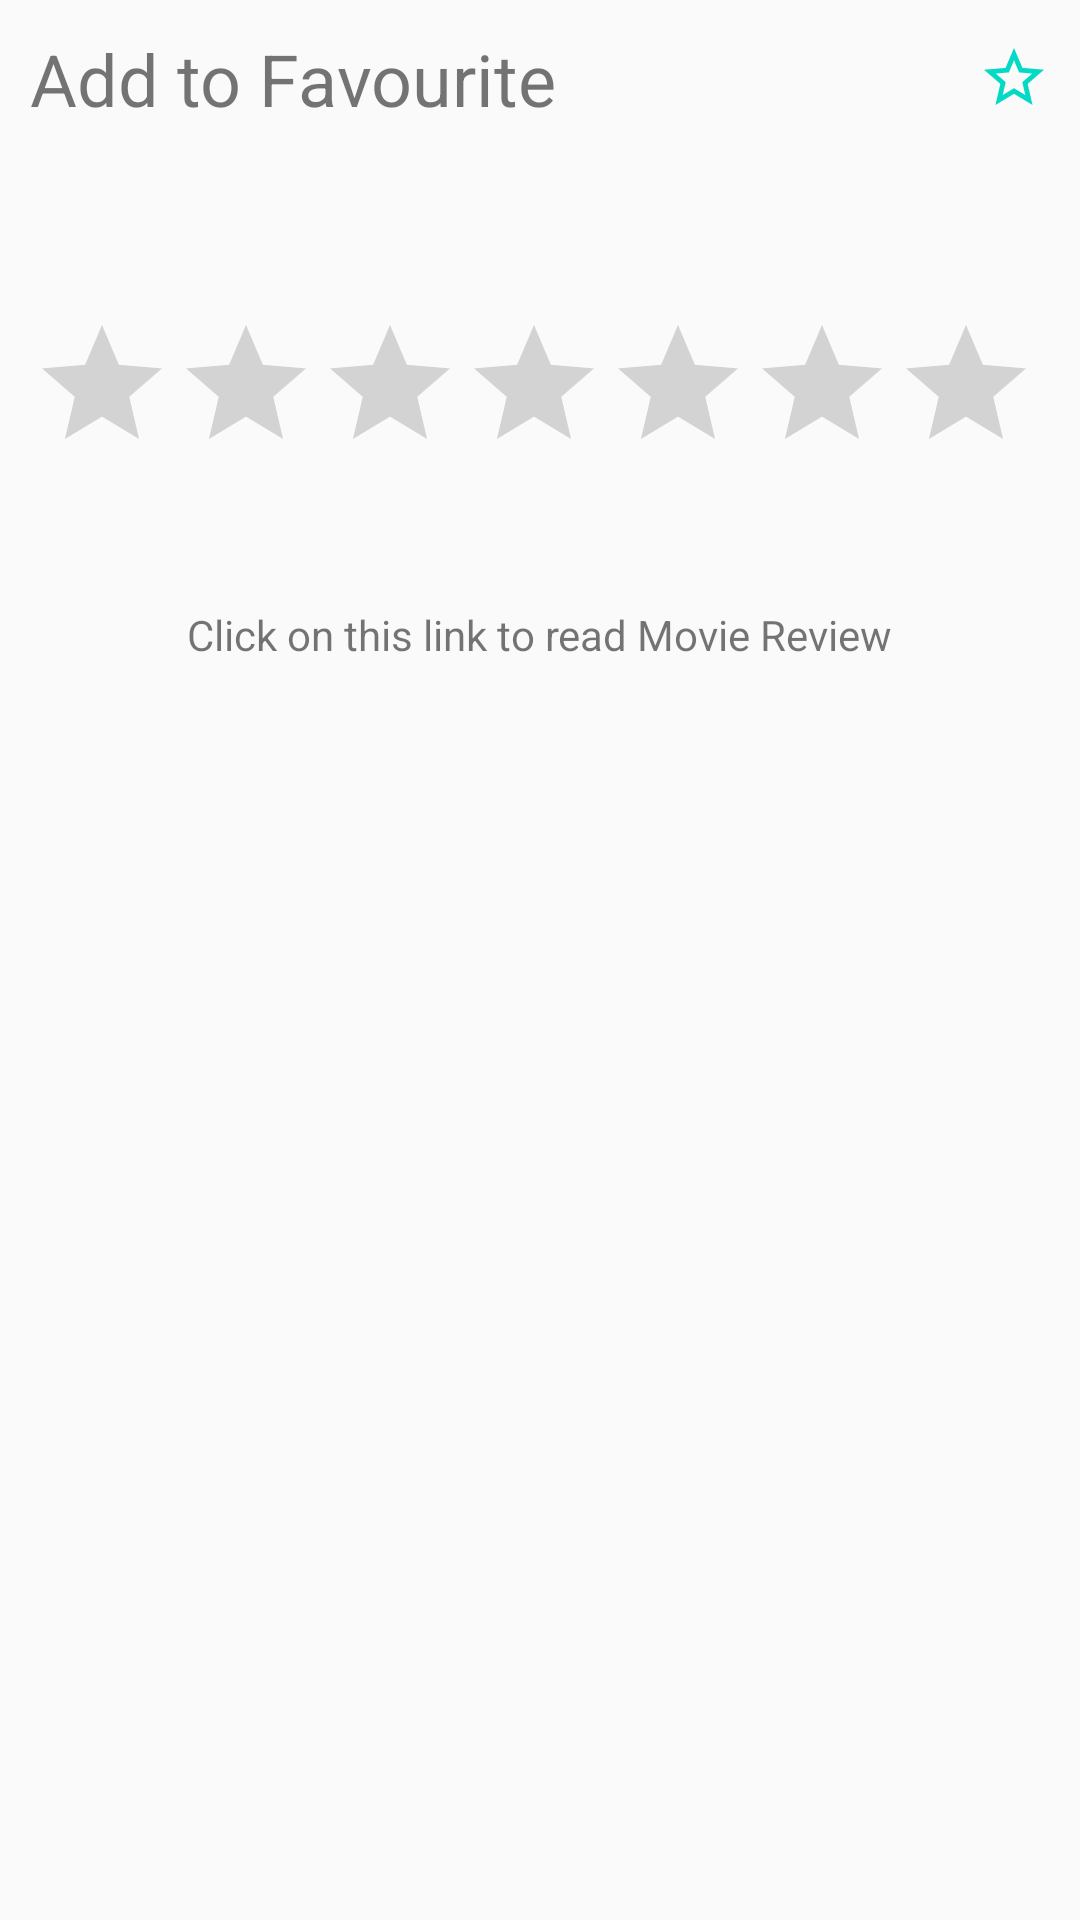

Android layout source for this screen:
<!-- AndroidManifest.xml: activity theme AppTheme.NoActionBar -->
<!-- res/layout/activity_detail.xml -->
<?xml version="1.0" encoding="utf-8"?>
<android.support.v4.widget.NestedScrollView
    xmlns:android="http://schemas.android.com/apk/res/android"
    xmlns:app="http://schemas.android.com/apk/res-auto"
    xmlns:tools="http://schemas.android.com/tools"
    android:layout_width="match_parent"
    android:layout_height="match_parent"
    android:fadeScrollbars="false"
    android:scrollbarFadeDuration="0"
    tools:context=".DetailActivity">
<LinearLayout android:layout_width="match_parent"
    android:layout_height="match_parent"
    android:orientation="vertical"
    android:layout_margin="@dimen/detail_activity_margin"
    android:gravity="top|center">

    <TextView
        android:id="@+id/movie_favourite_text_view"
        android:layout_width="match_parent"
        android:layout_height="wrap_content"
        android:text="@string/add_to_favourite"
        android:textSize="@dimen/favourite_text_size"
        android:layout_marginBottom="@dimen/favourite_bottom_margin"
        android:drawableRight="@drawable/ic_favourite"
        android:drawableEnd="@drawable/ic_favourite"/>

    <ImageView
        android:contentDescription="@string/movie_image"
        android:id="@+id/movie_picture_image_view"
        android:layout_width="wrap_content"
        android:layout_height="wrap_content" />

    <TextView
        android:id="@+id/movie_name_text_view"
        android:layout_width="wrap_content"
        android:layout_height="wrap_content"
        android:textSize="@dimen/text_size"
        android:textStyle="bold"
        tools:text="@tools:sample/lorem"/>

    <TextView
        android:id="@+id/release_date_text_view"
        android:layout_width="wrap_content"
        android:layout_height="wrap_content"
        android:textSize="@dimen/text_size"
        android:textStyle="bold"
        tools:text="@tools:sample/date/mmddyy" />

    <RatingBar
        android:id="@+id/movie_rating"
        android:layout_width="wrap_content"
        android:layout_height="wrap_content"
        android:numStars="10"
        android:stepSize="1.0"/>

    <TextView
        android:id="@+id/movie_overview_text_view"
        android:layout_width="wrap_content"
        android:layout_height="wrap_content"
        tools:text="@tools:sample/lorem/random"
        android:textSize="@dimen/overview_size"/>

    <TextView
        android:id="@+id/movie_trailer_text_view"
        android:layout_width="wrap_content"
        android:layout_height="wrap_content"
        tools:text="@tools:sample/lorem"/>

    <TextView
        android:id="@+id/movie_review_text_view"
        android:layout_width="wrap_content"
        android:layout_height="wrap_content"
        android:text="@string/review_link"
        android:autoLink="all"
        android:clickable="true"
        tools:text="@tools:sample/lorem"/>

    <android.support.v7.widget.RecyclerView
        android:id="@+id/video_recycler_view"
        android:layout_width="match_parent"
        android:layout_height="match_parent"/>


</LinearLayout>


</android.support.v4.widget.NestedScrollView>
<!-- resources referenced by this layout -->
<resources>
  <dimen name="detail_activity_margin">10dp</dimen>
  <dimen name="favourite_bottom_margin">8dp</dimen>
  <dimen name="favourite_text_size">24sp</dimen>
  <dimen name="overview_size">16sp</dimen>
  <dimen name="text_size">20sp</dimen>
  <!-- drawable ic_favourite (drawable) -->
  <?xml version="1.0" encoding="utf-8"?>
  <selector xmlns:android="http://schemas.android.com/apk/res/android">
      <item android:drawable="@drawable/ic_favourite_solid"
          android:state_selected="true"/>
      <item android:drawable="@drawable/ic_favourite_hollow"/>
  </selector>
  <string name="add_to_favourite">Add to Favourite</string>
  <string name="movie_image">Movie Image</string>
  <string name="review_link">Click on this link to read Movie Review</string>
  <style name="AppTheme.NoActionBar" parent="Theme.AppCompat.Light.DarkActionBar">
          <item name="windowActionBar">false</item>
          <item name="windowNoTitle">true</item>
          <item name="android:windowFullscreen">true</item>
      </style>
  <!-- drawable ic_favourite_solid (drawable) -->
  <?xml version="1.0" encoding="utf-8"?>
  <vector xmlns:android="http://schemas.android.com/apk/res/android"
      android:width="24dp"
      android:height="24dp"
      android:viewportHeight="24.0"
      android:viewportWidth="24.0">
  
      <path
          android:fillColor="@color/colorPrimaryDark"
          android:pathData="M12,17.27L18.18,21l-1.64,-7.03L22,9.24l-7.19,-0.61L12,2 9.19,8.63 2,9.24l5.46,4.73L5.82,21z"/>
  
  </vector>
  <!-- drawable ic_favourite_hollow (drawable) -->
  <vector xmlns:android="http://schemas.android.com/apk/res/android"
      android:width="24dp"
      android:height="24dp"
      android:viewportHeight="24.0"
      android:viewportWidth="24.0">
  
      <path
          android:fillColor="@color/colorAccent"
          android:pathData="M22,9.24l-7.19,-0.62L12,2 9.19,8.63 2,9.24l5.46,4.73L5.82,21 12,17.27 18.18,21l-1.63,-7.03L22,9.24zM12,15.4l-3.76,2.27 1,-4.28 -3.32,-2.88 4.38,-0.38L12,6.1l1.71,4.04 4.38,0.38 -3.32,2.88 1,4.28L12,15.4z"/>
  
  </vector>
  <!-- not gathered from this repository: default colours our renderer supplied (Android Studio template values) -->
  <color name="colorPrimaryDark">#FF3700B3</color>
  <color name="colorAccent">#FF03DAC5</color>
</resources>
